3-way image classification set "hsv_dataset" from GitHub (mizanulridhoaohana/klasifikasi_buah); label vocabulary: manggis, pisang, rambutan.

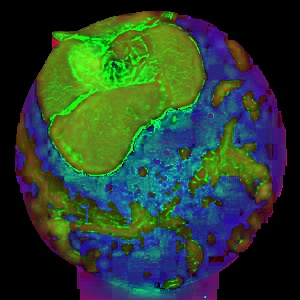
Label: manggis

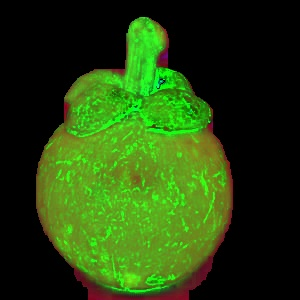
Label: manggis

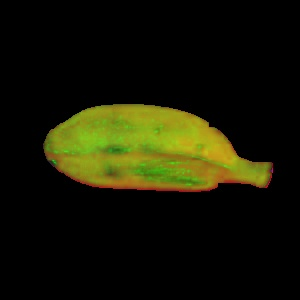
Label: pisang

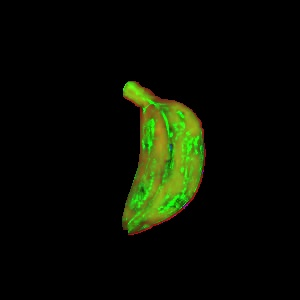
Label: pisang

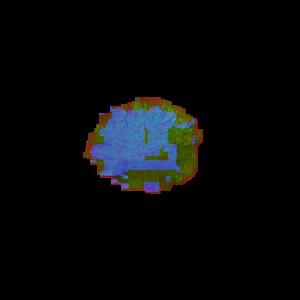
Label: rambutan

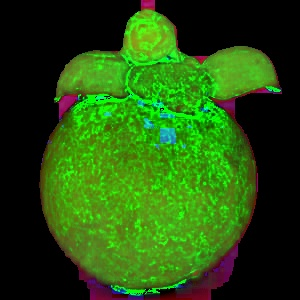
Label: manggis
